Photos from the image-classification dataset "weather_dataset" in the GitHub repository litvix-whale/llm. Its 4 classes are: cloudy, rain, shine, sunrise.

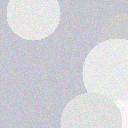
Label: cloudy

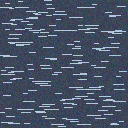
Label: rain

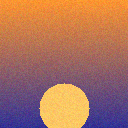
Label: sunrise

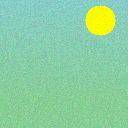
Label: shine

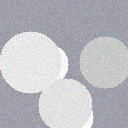
Label: cloudy

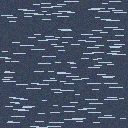
Label: rain
